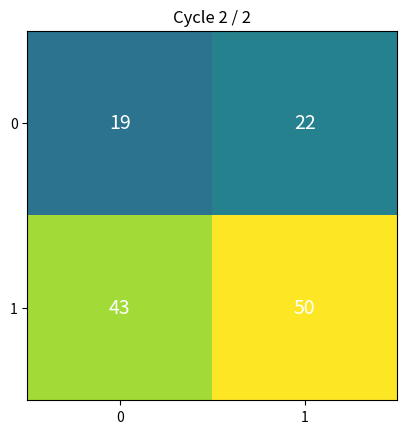

Python code for this plot:
from enum import Enum, auto
import matplotlib.pyplot as plt
import matplotlib.animation as animation
import numpy as np

class OpCode(Enum):
    LOAD = auto()
    STORE = auto()
    MAC = auto()
    ADD = auto()
    MUL = auto()
    NOP = auto()

class Instruction:
    def __init__(self, opcode, operands=None):
        self.opcode = opcode
        self.operands = operands or []

    def __repr__(self):
        return f"{self.opcode.name} {self.operands}"

class Memory:
    def __init__(self, size=256):
        self.data = [0] * size

    def load(self, addr):
        return self.data[addr]

    def store(self, addr, value):
        self.data[addr] = value

    def __repr__(self):
        return f"Memory{self.data[:10]}..."

class PE:
    def __init__(self, pe_id):
        self.id = pe_id
        self.registers = {"reg0": 0, "reg1": 0, "reg2": 0}

    def execute(self, instruction, memory=None):
        op = instruction.opcode
        args = instruction.operands

        if op == OpCode.LOAD:
            reg, addr = args
            self.registers[reg] = memory.load(addr)
        elif op == OpCode.STORE:
            reg, addr = args
            memory.store(addr, self.registers[reg])
        elif op == OpCode.MAC:
            r_dest, r_a, r_b = args
            self.registers[r_dest] += self.registers[r_a] * self.registers[r_b]
        elif op == OpCode.ADD:
            r_dest, r_a, r_b = args
            self.registers[r_dest] = self.registers[r_a] + self.registers[r_b]
        elif op == OpCode.MUL:
            r_dest, r_a, r_b = args
            self.registers[r_dest] = self.registers[r_a] * self.registers[r_b]
        elif op == OpCode.NOP:
            pass

    def __repr__(self):
        return f"PE{self.id}{self.registers}"

class SystolicArray:
    def __init__(self, rows, cols):
        self.rows = rows
        self.cols = cols
        self.grid = [[PE(pe_id=f"{r}-{c}") for c in range(cols)] for r in range(rows)]

    def get_pe(self, r, c):
        return self.grid[r][c]

    def __repr__(self):
        lines = []
        for row in self.grid:
            lines.append(" | ".join(str(pe.registers["reg2"]) for pe in row))
        return "\n".join(lines)

class CycleCounter:
    def __init__(self):
        self.cycles = 0

    def tick(self):
        self.cycles += 1

    def __repr__(self):
        return f"Total cycles: {self.cycles}"

def naive_matmul_cycles(A, B):
    n = len(A)
    clock = CycleCounter()
    pe = PE(pe_id="single")

    for r in range(n):
        for c in range(n):
            pe.registers["reg2"] = 0
            for k in range(n):
                pe.registers["reg0"] = A[r][k]
                pe.registers["reg1"] = B[k][c]
                pe.execute(Instruction(OpCode.MAC, ["reg2", "reg0", "reg1"]))
                clock.tick()

    return clock.cycles

def animate_array(snapshots):
    n = len(snapshots[0])
    fig, ax = plt.subplots()
    vmax = max(max(row) for row in snapshots[-1])

    def update(frame):
        ax.clear()
        values = snapshots[frame]
        im = ax.imshow(values, cmap="viridis", vmin=0, vmax=vmax)
        for r in range(n):
            for c in range(n):
                ax.text(c, r, values[r][c], ha="center", va="center", color="white", fontsize=14)
        ax.set_title(f"Cycle {frame + 1} / {len(snapshots)}")
        ax.set_xticks(range(n))
        ax.set_yticks(range(n))
        return [im]

    ani = animation.FuncAnimation(fig, update, frames=len(snapshots), interval=800, repeat=True)
    ani.save("pe_animation.gif", writer="pillow")
    plt.show()

if __name__ == "__main__":
    A = [[1, 2],
         [3, 4]]
    B = [[5, 6],
         [7, 8]]

    n = len(A)
    array = SystolicArray(rows=n, cols=n)
    mem = Memory()
    clock = CycleCounter()

    for r in range(n):
        for c in range(n):
            array.get_pe(r, c).registers["reg2"] = 0

    snapshots = []

    for k in range(n):
        for r in range(n):
            for c in range(n):
                pe = array.get_pe(r, c)
                pe.registers["reg0"] = A[r][k]
                pe.registers["reg1"] = B[k][c]
                pe.execute(Instruction(OpCode.MAC, ["reg2", "reg0", "reg1"]))
        clock.tick()
        snapshot = [[array.get_pe(r, c).registers["reg2"] for c in range(n)] for r in range(n)]
        snapshots.append(snapshot)

    print("Simulated result:")
    print(array)
    print(clock)

    expected = np.matmul(A, B)
    print("\nExpected (numpy):")
    print(expected)
    naive_cycles = naive_matmul_cycles(A, B)
    print(f"\nNaive single-core cycles: {naive_cycles}")
    print(f"Systolic array cycles: {clock.cycles}")
    print(f"Speedup: {naive_cycles / clock.cycles:.2f}x")

    animate_array(snapshots)
